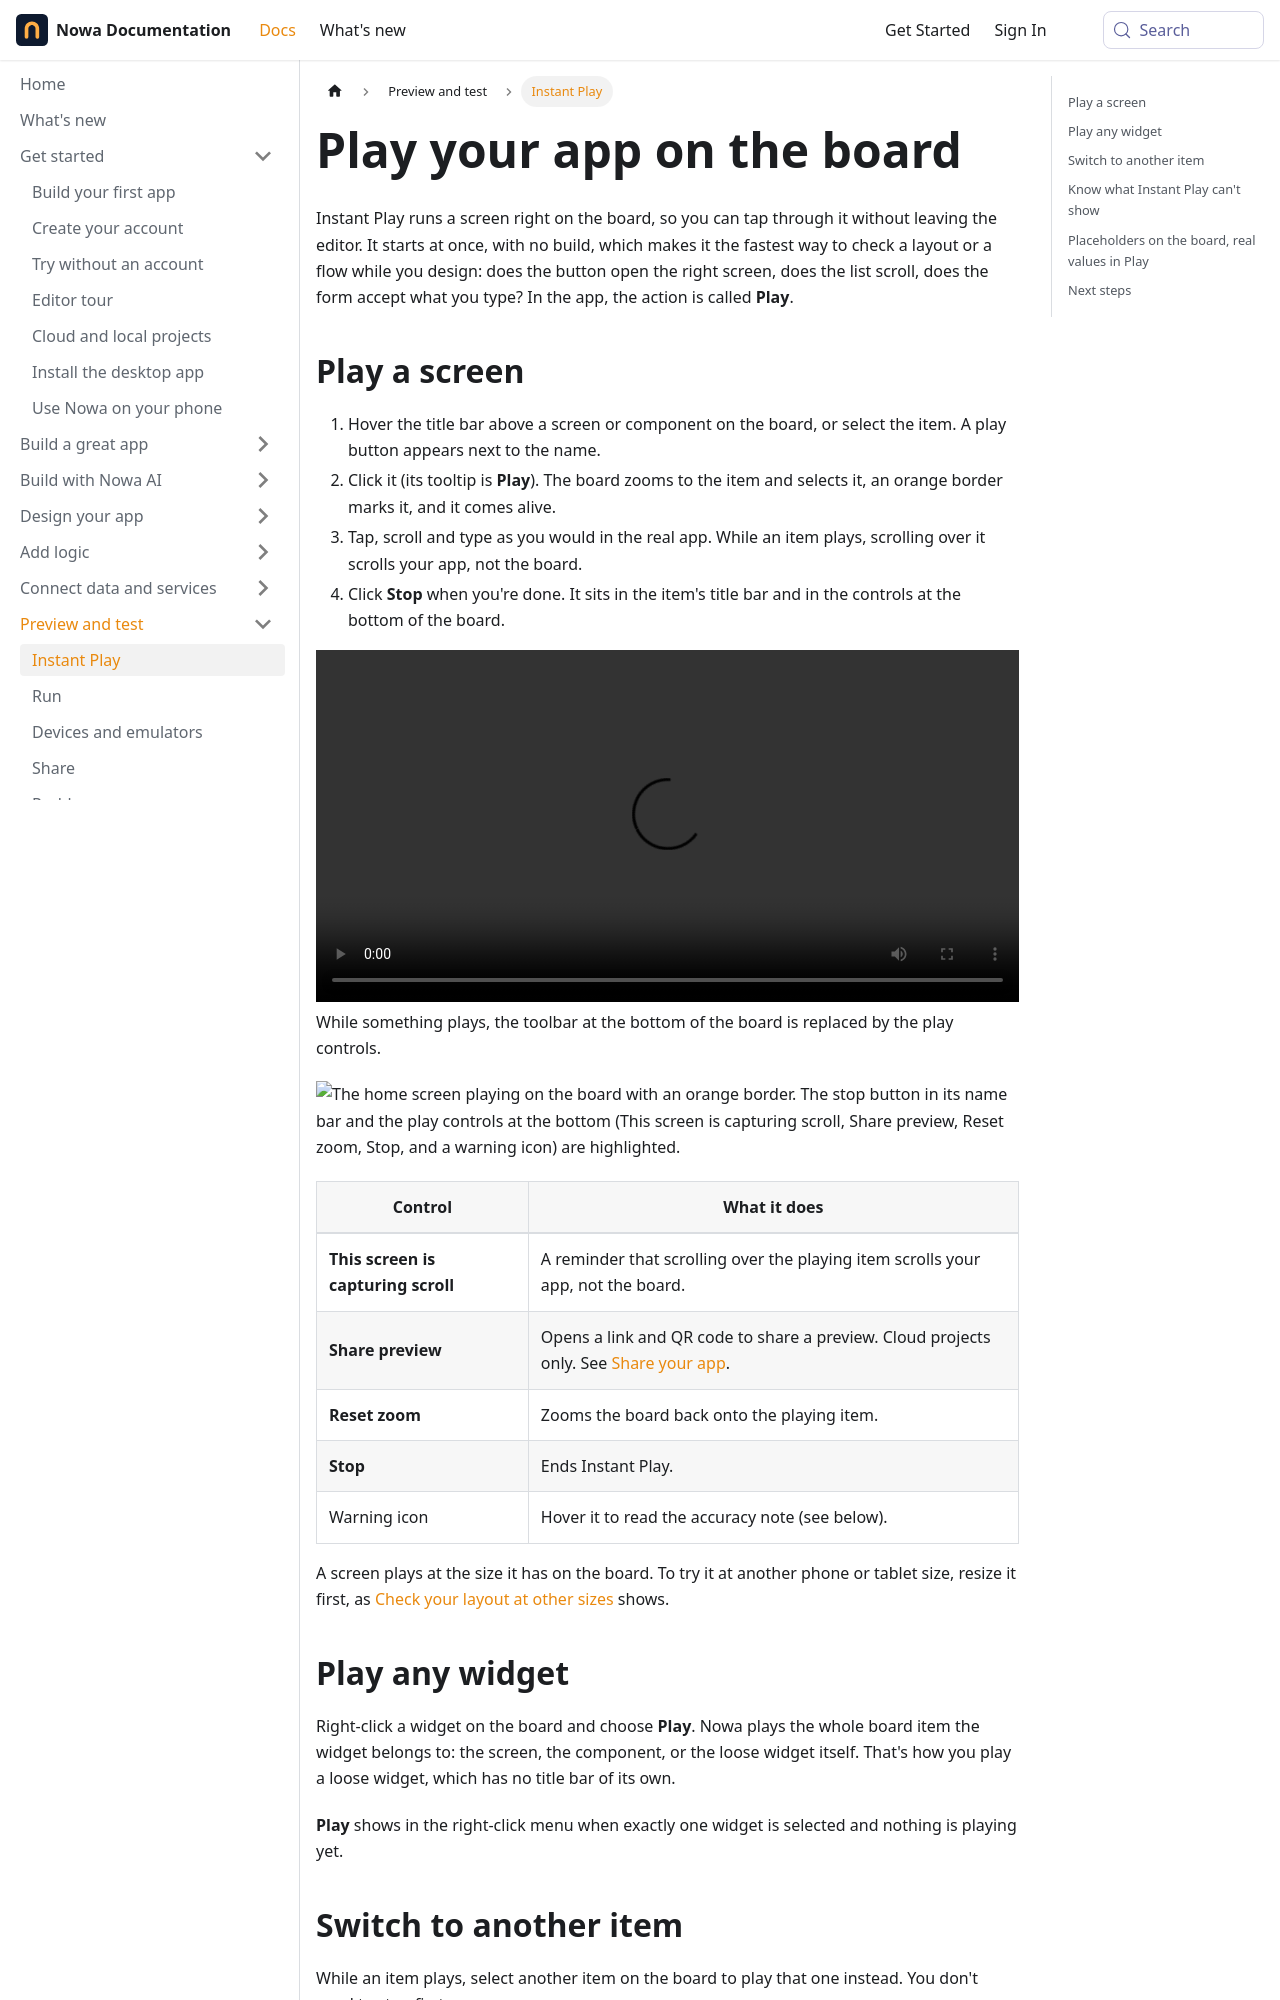

repository: nowaproj/docs · page: test/instant-play.html · generator: docusaurus

---
title: Play your app on the board
description: Use Instant Play to tap, scroll and type in any screen right on the board, with no build and no waiting.
sidebar_label: Instant Play
keywords: [instant play, play, play button, instant preview, app preview, play mode, test a screen, preview on the board, interpreted preview]
---

Instant Play runs a screen right on the board, so you can tap through it without leaving the editor. It starts at once, with no build, which makes it the fastest way to check a layout or a flow while you design: does the button open the right screen, does the list scroll, does the form accept what you type? In the app, the action is called **Play**.

## Play a screen

1. Hover the title bar above a screen or component on the board, or select the item. A play button appears next to the name.
2. Click it (its tooltip is **Play**). The board zooms to the item and selects it, an orange border marks it, and it comes alive.
3. Tap, scroll and type as you would in the real app. While an item plays, scrolling over it scrolls your app, not the board.
4. Click **Stop** when you're done. It sits in the item's title bar and in the controls at the bottom of the board.

<video controls playsInline preload="metadata" width="100%">
  <source src="/videos/docs/test/test-instant-play-video.mp4" type="video/mp4" />
</video>

While something plays, the toolbar at the bottom of the board is replaced by the play controls.

![The home screen playing on the board with an orange border. The stop button in its name bar and the play controls at the bottom (This screen is capturing scroll, Share preview, Reset zoom, Stop, and a warning icon) are highlighted.](/img/docs/test/test-instant-play-1.png)

| Control | What it does |
|---|---|
| **This screen is capturing scroll** | A reminder that scrolling over the playing item scrolls your app, not the board. |
| **Share preview** | Opens a link and QR code to share a preview. Cloud projects only. See [Share your app](share.md). |
| **Reset zoom** | Zooms the board back onto the playing item. |
| **Stop** | Ends Instant Play. |
| Warning icon | Hover it to read the accuracy note (see below). |

A screen plays at the size it has on the board. To try it at another phone or tablet size, resize it first, as [Check your layout at other sizes](../design/responsive.md#check-your-layout-at-other-sizes) shows.

## Play any widget

Right-click a widget on the board and choose **Play**. Nowa plays the whole board item the widget belongs to: the screen, the component, or the loose widget itself. That's how you play a loose widget, which has no title bar of its own.

**Play** shows in the right-click menu when exactly one widget is selected and nothing is playing yet.
